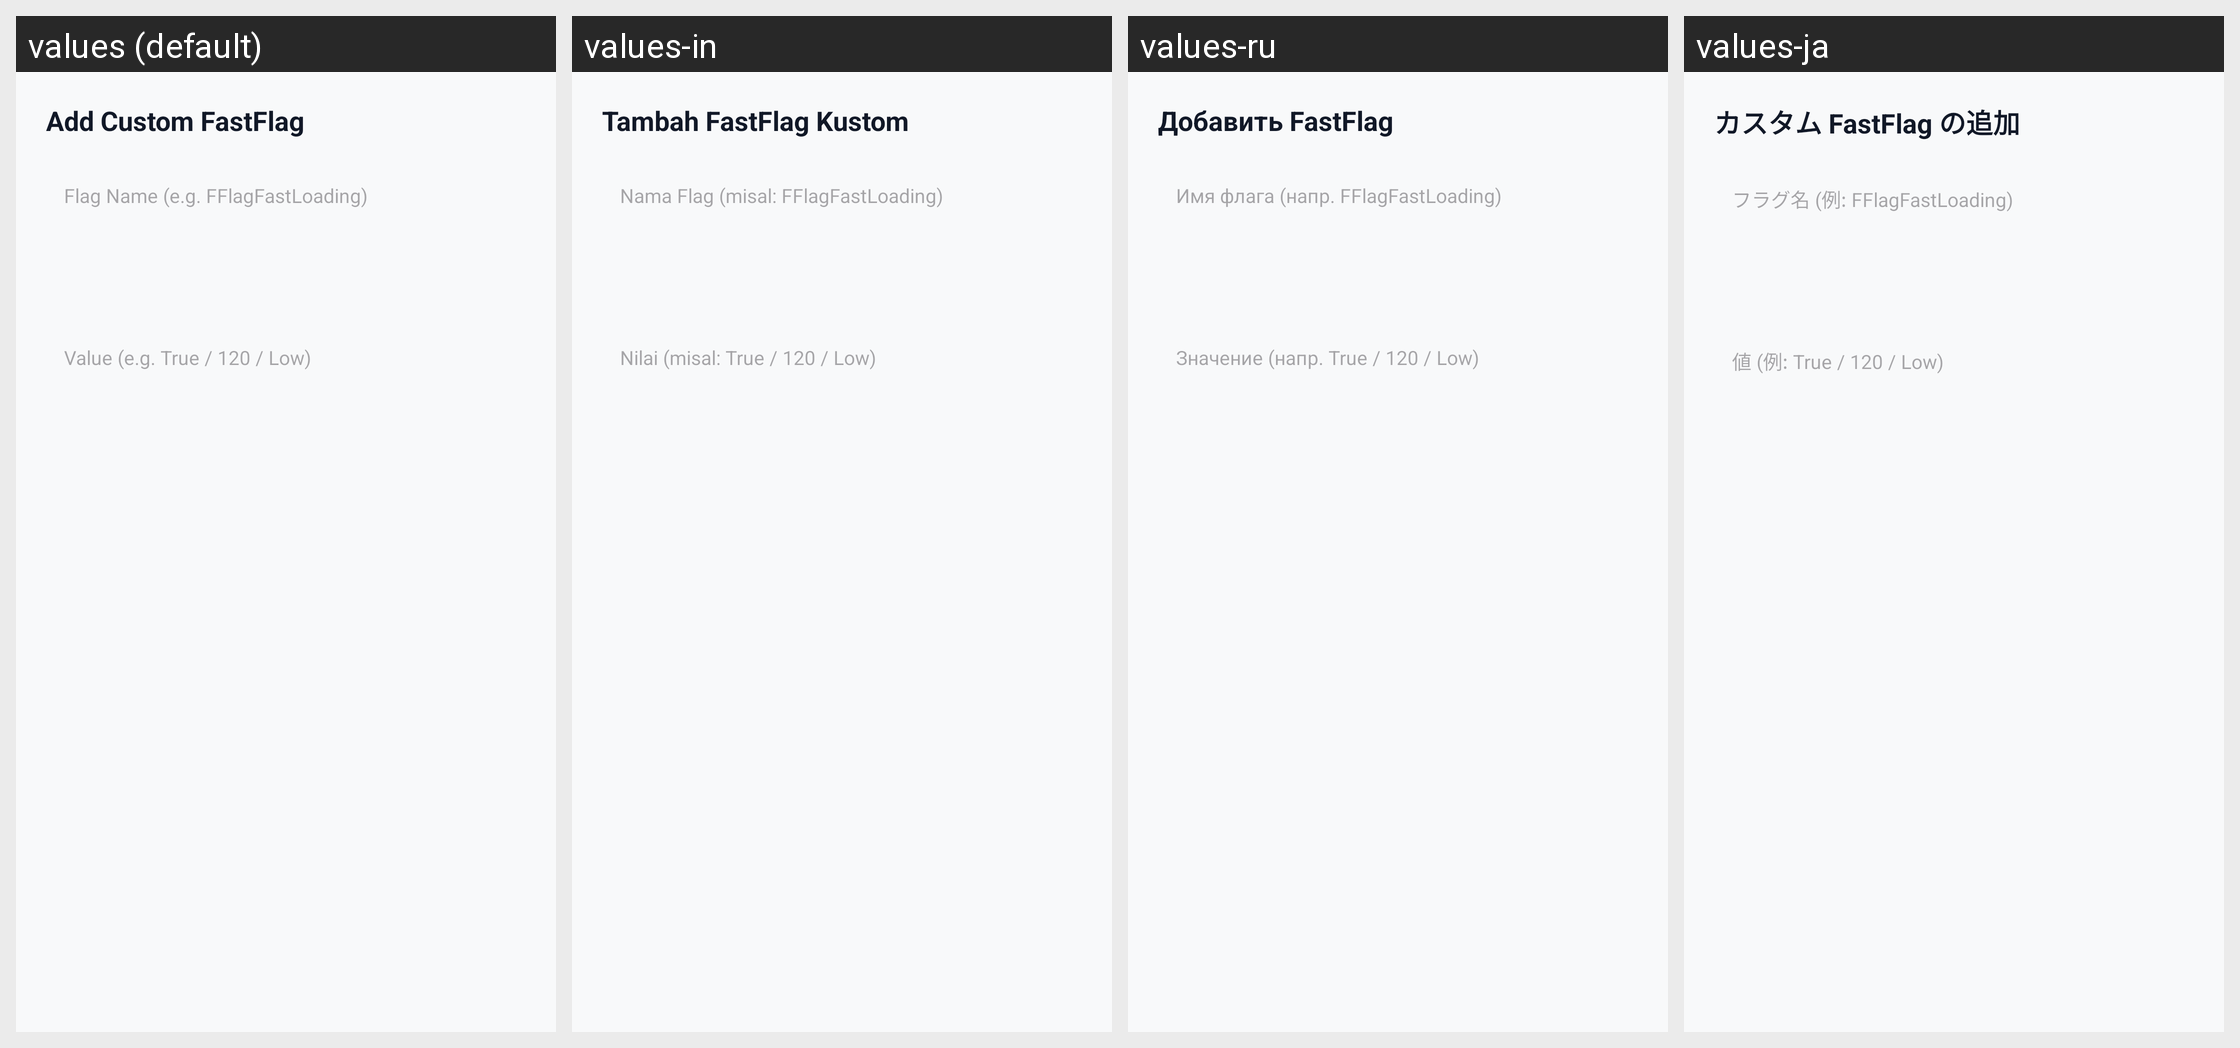

For this localized Android screen grid, give each drawn string resource with its value in every locale shown.
Android screen res/layout/dialog_add_flag.xml rendered under 4 locales, left to right: values (default), values-in, values-ru, values-ja. Device: Nexus 5 (rendered at 1080×1920; each locale shown at half size, 540×960, under a caption strip naming it); theme Theme.MasterstrapWhite.
Other locales in the repository, not shown: values-es, values-ko, values-pt-rBR, values-th, values-vi, values-zh, values-zh-rCN.
Strings drawn on this screen, with the default value and each locale's value (text and hints the layout hard-codes, and strings that could not be matched under every locale, appear in the picture but are not listed):

dialog_add_flag_title
  values: Add Custom FastFlag
  values-in: Tambah FastFlag Kustom
  values-ru: Добавить FastFlag
  values-ja: カスタム FastFlag の追加

hint_flag_name
  values: Flag Name (e.g. FFlagFastLoading)
  values-in: Nama Flag (misal: FFlagFastLoading)
  values-ru: Имя флага (напр. FFlagFastLoading)
  values-ja: フラグ名 (例: FFlagFastLoading)

hint_flag_value
  values: Value (e.g. True / 120 / Low)
  values-in: Nilai (misal: True / 120 / Low)
  values-ru: Значение (напр. True / 120 / Low)
  values-ja: 値 (例: True / 120 / Low)
